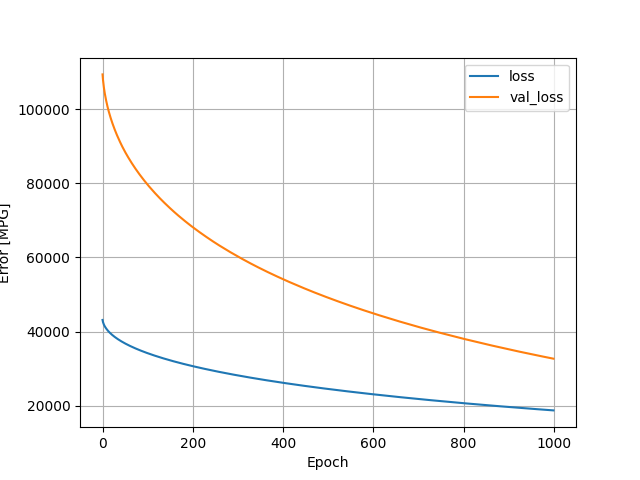

Source data for this figure (header and first rows):
, loss, val_loss, epoch
0, 43116, 109372, 0
1, 42530, 107879, 1
2, 42158, 106767, 2
3, 41862, 105805, 3
4, 41608, 104974, 4
5, 41382, 104224, 5
6, 41177, 103536, 6
7, 40988, 102900, 7
8, 40812, 102305, 8
9, 40645, 101730, 9
10, 40487, 101192, 10
11, 40338, 100675, 11
12, 40195, 100182, 12
13, 40057, 99714, 13
14, 39926, 99270, 14
15, 39799, 98835, 15
16, 39677, 98412, 16
17, 39558, 98005, 17
18, 39443, 97615, 18
19, 39333, 97229, 19
20, 39224, 96858, 20
21, 39118, 96496, 21
22, 39014, 96138, 22
23, 38914, 95792, 23
24, 38816, 95457, 24
25, 38719, 95127, 25
26, 38625, 94803, 26
27, 38533, 94481, 27
28, 38442, 94166, 28
29, 38353, 93861, 29
30, 38266, 93558, 30
31, 38180, 93265, 31
32, 38096, 92977, 32
33, 38013, 92695, 33
34, 37932, 92413, 34
35, 37851, 92145, 35
36, 37773, 91873, 36
37, 37695, 91603, 37
38, 37618, 91336, 38
39, 37542, 91079, 39
40, 37468, 90818, 40
41, 37394, 90566, 41
42, 37322, 90315, 42
43, 37250, 90067, 43
44, 37179, 89826, 44
45, 37110, 89589, 45
46, 37041, 89353, 46
47, 36972, 89121, 47
48, 36906, 88893, 48
49, 36839, 88666, 49
50, 36773, 88446, 50
51, 36709, 88225, 51
52, 36645, 88006, 52
53, 36581, 87793, 53
54, 36519, 87582, 54
55, 36457, 87373, 55
56, 36395, 87164, 56
57, 36335, 86961, 57
58, 36274, 86758, 58
59, 36215, 86558, 59
... 940 more rows
